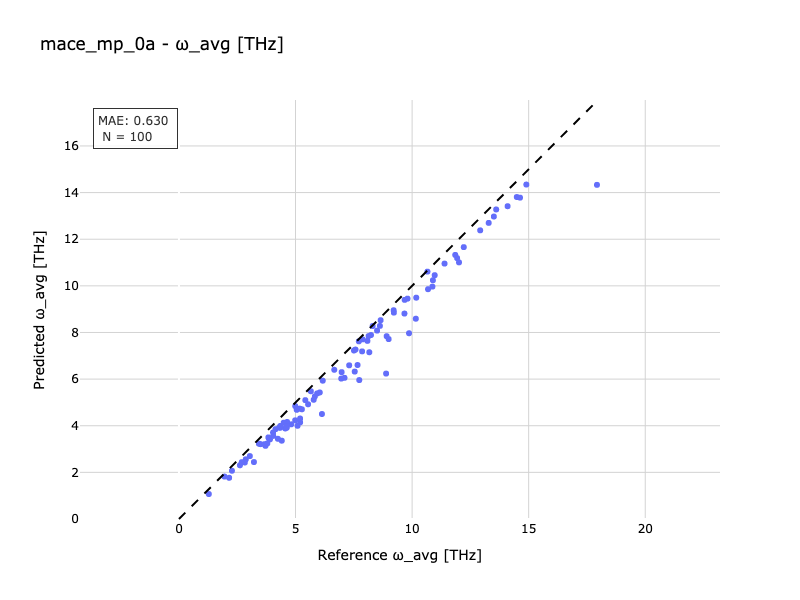

Data behind this chart, as committed beside it:
Reference, Predicted
1.95, 1.821
3.711, 3.138
13.51, 12.97
4.41, 3.358
13.29, 12.7
4.625, 3.918
3.671, 3.209
9.208, 8.953
8.884, 6.238
2.273, 2.07
3.868, 3.453
3.903, 3.416
4.815, 4.062
4.637, 4.162
4.141, 3.853
7.1, 6.054
4.037, 3.708
8.308, 8.276
3.498, 3.209
5.198, 4.145
5.175, 4.736
12.01, 11.01
10.87, 9.967
5.196, 4.31
6.662, 6.4
9.682, 9.399
6.039, 5.427
4.044, 3.563
17.93, 14.33
4.988, 4.841
8.908, 7.84
3.834, 3.499
8.164, 7.152
4.562, 3.882
2.826, 2.424
2.616, 2.305
10.68, 9.856
7.507, 7.227
8.649, 8.525
14.9, 14.35
9.672, 8.811
7.734, 5.96
1.281, 1.071
2.867, 2.56
4.491, 4.129
10.89, 10.24
7.855, 7.189
5.658, 5.479
6.168, 5.931
11.93, 11.19
3.04, 2.699
4.353, 3.918
7.302, 6.591
6.977, 6.299
7.879, 7.705
11.39, 10.95
8.083, 7.639
8.237, 7.892
7.66, 6.604
10.66, 10.61
... 40 more rows
